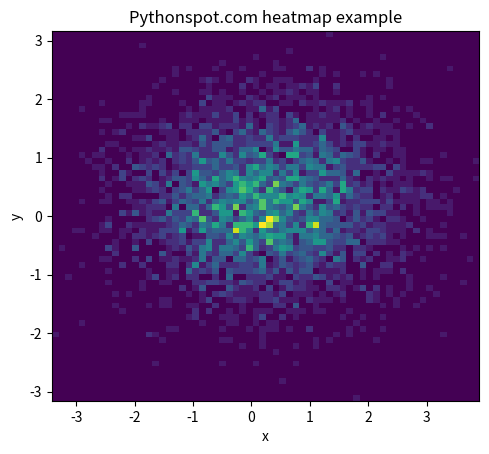

Write the Python code that produced this figure.
import numpy as np
import numpy.random
import matplotlib.pyplot as plt
 
# Create data
x = np.random.randn(4096)
y = np.random.randn(4096)
 
# Create heatmap
heatmap, xedges, yedges = np.histogram2d(x, y, bins=(64,64))
extent = [xedges[0], xedges[-1], yedges[0], yedges[-1]]
 
# Plot heatmap
plt.clf()
plt.title('Pythonspot.com heatmap example')
plt.ylabel('y')
plt.xlabel('x')
plt.imshow(heatmap, extent=extent)
plt.show()
